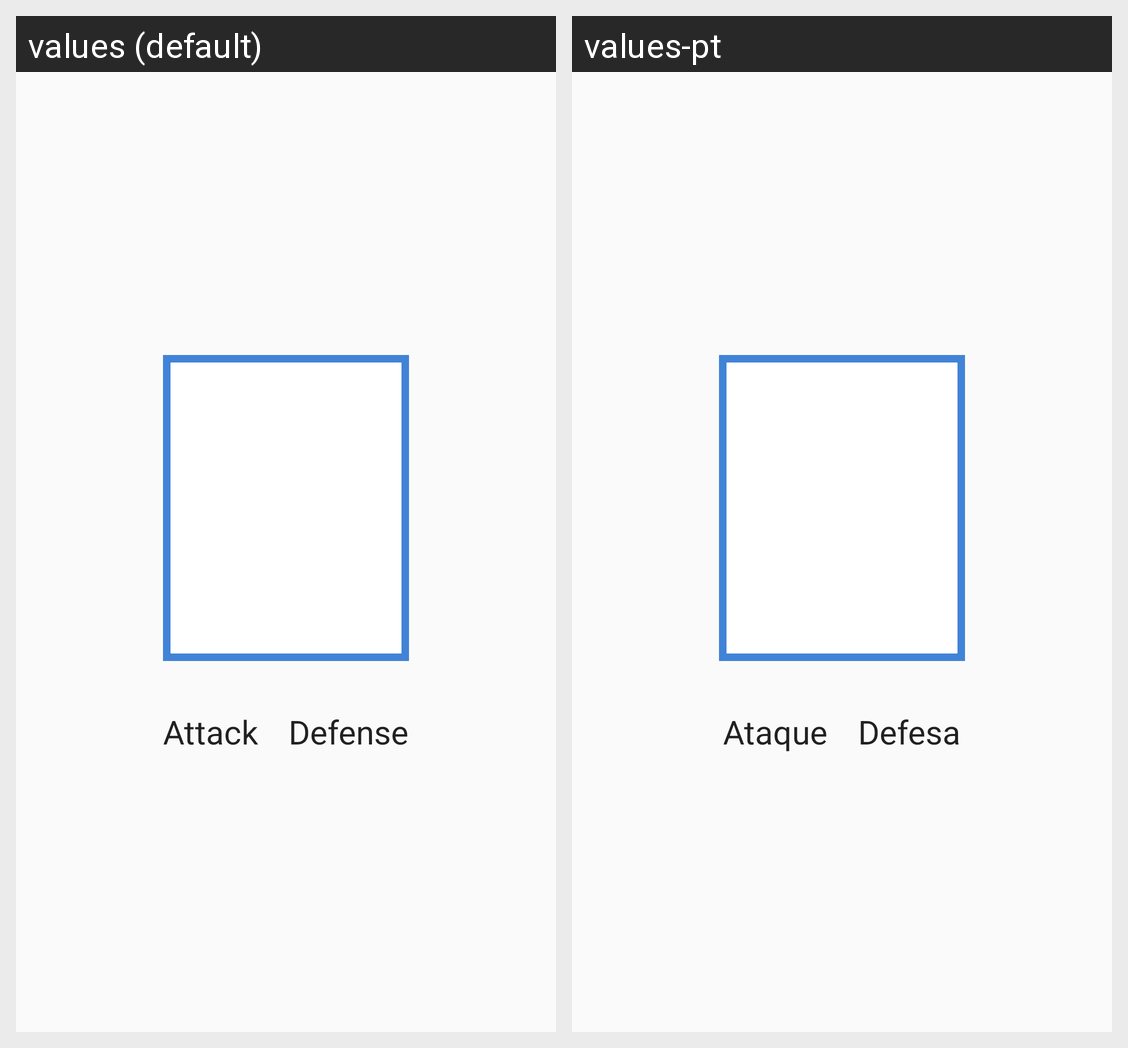

This grid shows one Android layout under two languages. Give, for every string resource on the screen, its name, the default text and each shown locale's text.
Android screen res/layout/fragment_card.xml rendered under 2 locales, left to right: values (default), values-pt. Device: Nexus 5 (rendered at 1080×1920; each locale shown at half size, 540×960, under a caption strip naming it); theme AppTheme.
Strings drawn on this screen, with the default value and each locale's value (text and hints the layout hard-codes, and strings that could not be matched under every locale, appear in the picture but are not listed):

attack
  values: Attack
  values-pt: Ataque

defense
  values: Defense
  values-pt: Defesa
